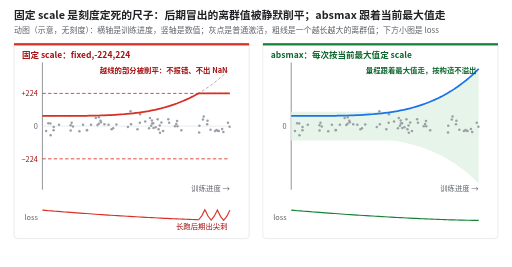
t = 0.00 s
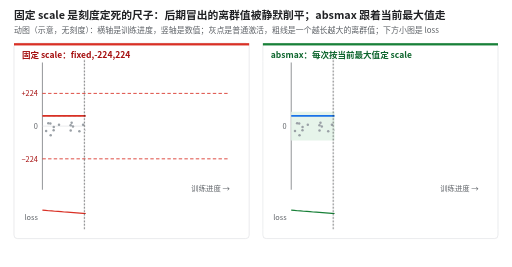
t = 2.03 s
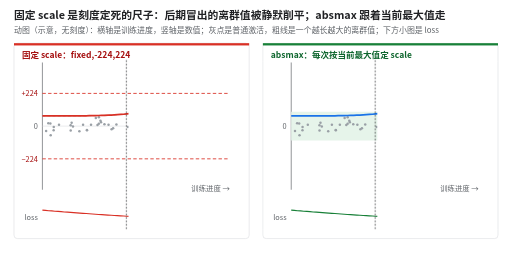
t = 3.75 s
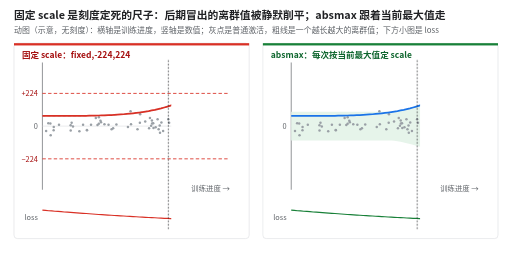
t = 5.48 s
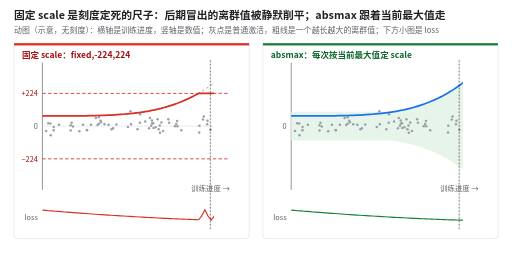
t = 7.20 s
t = 8.20 s: frame unchanged from t = 0.00 s, image omitted

The animated SVG that drew these frames (rendered in a browser with its animation timeline set to each time). Animation: 7 CSS @keyframes rules; one cycle of 10.00 s, repeats indefinitely.

<svg xmlns="http://www.w3.org/2000/svg" viewBox="0 0 900 470" width="900" height="470" font-family="Noto Sans CJK SC, PingFang SC, Microsoft YaHei, sans-serif" role="img" aria-label="动图：两个面板随训练进度推进。左边固定 scale 的量程定死在正负 224，离群值到后期越过上限后被削平，不报错也不出 NaN，下方 loss 在后期出尖刺。右边 absmax 的量程跟着当前最大值一起变大，离群值原样保留，loss 平滑。">
<title>固定 scale 是刻度定死的尺子：后期冒出的离群值被静默削平；absmax 跟着当前最大值走</title>
<style>@keyframes cov0 { 0.00% { transform: scaleX(0); } 3.00% { transform: scaleX(1); } 80.00% { transform: scaleX(0); } 100.00% { transform: scaleX(0); } } .cov0 { animation: cov0 10.0s linear infinite; transform-box: fill-box; transform-origin: 100% 50%; transform: scaleX(0); } @keyframes lab0 { 0.00% { opacity: 1; } 3.00% { opacity: 0; } 72.00% { opacity: 0; } 78.00% { opacity: 1; } 100.00% { opacity: 1; } } .lab0 { animation: lab0 10.0s linear infinite; } @keyframes now0 { 0.00% { transform: translateX(0px); } 3.00% { transform: translateX(0px); } 80.00% { transform: translateX(330px); } 100.00% { transform: translateX(330px); } } @keyframes nowop { 0.00% { opacity: 0; } 3.00% { opacity: 1; } 80.00% { opacity: 1; } 82.00% { opacity: 0; } 100.00% { opacity: 0; } } .now0 { animation: now0 10.0s linear infinite, nowop 10.0s linear infinite; opacity: 0; } @keyframes cov1 { 0.00% { transform: scaleX(0); } 3.00% { transform: scaleX(1); } 80.00% { transform: scaleX(0); } 100.00% { transform: scaleX(0); } } .cov1 { animation: cov1 10.0s linear infinite; transform-box: fill-box; transform-origin: 100% 50%; transform: scaleX(0); } .lab1 { animation: lab0 10.0s linear infinite; } @keyframes now1 { 0.00% { transform: translateX(0px); } 3.00% { transform: translateX(0px); } 80.00% { transform: translateX(330px); } 100.00% { transform: translateX(330px); } } @keyframes nowop { 0.00% { opacity: 0; } 3.00% { opacity: 1; } 80.00% { opacity: 1; } 82.00% { opacity: 0; } 100.00% { opacity: 0; } } .now1 { animation: now1 10.0s linear infinite, nowop 10.0s linear infinite; opacity: 0; } @media (prefers-reduced-motion: reduce) { * { animation: none !important } }</style>
<defs><marker id="ar-5f6368" viewBox="0 0 10 10" refX="9" refY="5" markerWidth="7" markerHeight="7" orient="auto-start-reverse"><path d="M0,0 L10,5 L0,10 z" fill="#5f6368"/></marker><marker id="ar-1a73e8" viewBox="0 0 10 10" refX="9" refY="5" markerWidth="7" markerHeight="7" orient="auto-start-reverse"><path d="M0,0 L10,5 L0,10 z" fill="#1a73e8"/></marker><marker id="ar-e8710a" viewBox="0 0 10 10" refX="9" refY="5" markerWidth="7" markerHeight="7" orient="auto-start-reverse"><path d="M0,0 L10,5 L0,10 z" fill="#e8710a"/></marker><marker id="ar-d93025" viewBox="0 0 10 10" refX="9" refY="5" markerWidth="7" markerHeight="7" orient="auto-start-reverse"><path d="M0,0 L10,5 L0,10 z" fill="#d93025"/></marker><marker id="ar-188038" viewBox="0 0 10 10" refX="9" refY="5" markerWidth="7" markerHeight="7" orient="auto-start-reverse"><path d="M0,0 L10,5 L0,10 z" fill="#188038"/></marker><marker id="ar-202124" viewBox="0 0 10 10" refX="9" refY="5" markerWidth="7" markerHeight="7" orient="auto-start-reverse"><path d="M0,0 L10,5 L0,10 z" fill="#202124"/></marker><pattern id="hatch" width="6" height="6" patternUnits="userSpaceOnUse" patternTransform="rotate(45)"><rect width="6" height="6" fill="#fce8e6"/><line x1="0" y1="0" x2="0" y2="6" stroke="#d93025" stroke-width="2"/></pattern><pattern id="hatchg" width="6" height="6" patternUnits="userSpaceOnUse" patternTransform="rotate(45)"><rect width="6" height="6" fill="#ffffff"/><line x1="0" y1="0" x2="0" y2="6" stroke="#bdc1c6" stroke-width="2"/></pattern></defs>
<rect width="900" height="470" fill="#ffffff"/>
<text x="24" y="34" font-size="19" font-weight="700" fill="#202124">固定 scale 是刻度定死的尺子：后期冒出的离群值被静默削平；absmax 跟着当前最大值走</text>
<text x="24" y="58" font-size="14" fill="#5f6368">动图（示意，无刻度）：横轴是训练进度，竖轴是数值；灰点是普通激活，粗线是一个越长越大的离群值；下方小图是 loss</text>
<rect x="24.0" y="76.0" width="414.0" height="344.0" rx="6" fill="#ffffff" stroke="#dadce0" stroke-width="1"/>
<rect x="24.0" y="76.0" width="414.0" height="4.0" rx="0" fill="#d93025"/>
<text x="38.0" y="102.0" font-size="15" fill="#a50e0e" text-anchor="start" font-weight="700">固定 scale：fixed,-224,224</text>
<line x1="74.0" y1="110.0" x2="74.0" y2="334.0" stroke="#5f6368" stroke-width="1.2"/>
<line x1="74.0" y1="222.0" x2="404.0" y2="222.0" stroke="#dadce0" stroke-width="1"/>
<text x="66.0" y="227.0" font-size="13" fill="#5f6368" text-anchor="end">0</text>
<circle cx="152.5" cy="229.3" r="2.2" fill="#9aa0a6"/>
<circle cx="273.3" cy="224.1" r="2.2" fill="#9aa0a6"/>
<circle cx="280.5" cy="220.8" r="2.2" fill="#9aa0a6"/>
<circle cx="350.4" cy="221.5" r="2.2" fill="#9aa0a6"/>
<circle cx="159.6" cy="219.4" r="2.2" fill="#9aa0a6"/>
<circle cx="229.2" cy="196.0" r="2.2" fill="#9aa0a6"/>
<circle cx="350.0" cy="233.2" r="2.2" fill="#9aa0a6"/>
<circle cx="123.7" cy="220.3" r="2.2" fill="#9aa0a6"/>
<circle cx="283.5" cy="215.5" r="2.2" fill="#9aa0a6"/>
<circle cx="318.6" cy="229.1" r="2.2" fill="#9aa0a6"/>
<circle cx="295.6" cy="209.7" r="2.2" fill="#9aa0a6"/>
<circle cx="269.1" cy="216.8" r="2.2" fill="#9aa0a6"/>
<circle cx="173.4" cy="206.4" r="2.2" fill="#9aa0a6"/>
<circle cx="230.0" cy="218.9" r="2.2" fill="#9aa0a6"/>
<circle cx="311.2" cy="212.9" r="2.2" fill="#9aa0a6"/>
<circle cx="378.0" cy="230.6" r="2.2" fill="#9aa0a6"/>
<circle cx="204.3" cy="219.3" r="2.2" fill="#9aa0a6"/>
<circle cx="382.7" cy="230.2" r="2.2" fill="#9aa0a6"/>
<circle cx="364.0" cy="218.5" r="2.2" fill="#9aa0a6"/>
<circle cx="145.6" cy="219.5" r="2.2" fill="#9aa0a6"/>
<circle cx="392.6" cy="232.2" r="2.2" fill="#9aa0a6"/>
<circle cx="173.3" cy="217.7" r="2.2" fill="#9aa0a6"/>
<circle cx="241.4" cy="227.5" r="2.2" fill="#9aa0a6"/>
<circle cx="267.1" cy="217.2" r="2.2" fill="#9aa0a6"/>
<circle cx="266.8" cy="212.1" r="2.2" fill="#9aa0a6"/>
<circle cx="380.6" cy="228.8" r="2.2" fill="#9aa0a6"/>
<circle cx="356.6" cy="210.2" r="2.2" fill="#9aa0a6"/>
<circle cx="127.8" cy="222.7" r="2.2" fill="#9aa0a6"/>
<circle cx="358.0" cy="205.2" r="2.2" fill="#9aa0a6"/>
<circle cx="261.8" cy="225.8" r="2.2" fill="#9aa0a6"/>
<circle cx="309.6" cy="218.4" r="2.2" fill="#9aa0a6"/>
<circle cx="263.3" cy="207.5" r="2.2" fill="#9aa0a6"/>
<circle cx="168.0" cy="207.7" r="2.2" fill="#9aa0a6"/>
<circle cx="400.6" cy="216.0" r="2.2" fill="#9aa0a6"/>
<circle cx="103.2" cy="219.5" r="2.2" fill="#9aa0a6"/>
<circle cx="123.8" cy="229.7" r="2.2" fill="#9aa0a6"/>
<circle cx="171.0" cy="220.1" r="2.2" fill="#9aa0a6"/>
<circle cx="88.6" cy="238.0" r="2.2" fill="#9aa0a6"/>
<circle cx="276.8" cy="209.9" r="2.2" fill="#9aa0a6"/>
<circle cx="183.2" cy="218.5" r="2.2" fill="#9aa0a6"/>
<circle cx="364.7" cy="212.7" r="2.2" fill="#9aa0a6"/>
<circle cx="403.5" cy="223.1" r="2.2" fill="#9aa0a6"/>
<circle cx="176.2" cy="212.5" r="2.2" fill="#9aa0a6"/>
<circle cx="84.4" cy="217.0" r="2.2" fill="#9aa0a6"/>
<circle cx="139.1" cy="231.1" r="2.2" fill="#9aa0a6"/>
<circle cx="125.5" cy="216.1" r="2.2" fill="#9aa0a6"/>
<circle cx="88.0" cy="217.4" r="2.2" fill="#9aa0a6"/>
<circle cx="390.4" cy="227.1" r="2.2" fill="#9aa0a6"/>
<circle cx="369.9" cy="228.3" r="2.2" fill="#9aa0a6"/>
<circle cx="245.6" cy="215.9" r="2.2" fill="#9aa0a6"/>
<circle cx="286.5" cy="230.4" r="2.2" fill="#9aa0a6"/>
<circle cx="278.6" cy="227.7" r="2.2" fill="#9aa0a6"/>
<circle cx="384.4" cy="230.4" r="2.2" fill="#9aa0a6"/>
<circle cx="311.7" cy="222.4" r="2.2" fill="#9aa0a6"/>
<circle cx="152.4" cy="228.9" r="2.2" fill="#9aa0a6"/>
<circle cx="246.0" cy="201.3" r="2.2" fill="#9aa0a6"/>
<circle cx="255.0" cy="213.8" r="2.2" fill="#9aa0a6"/>
<circle cx="265.4" cy="221.4" r="2.2" fill="#9aa0a6"/>
<circle cx="80.6" cy="230.4" r="2.2" fill="#9aa0a6"/>
<circle cx="93.8" cy="229.4" r="2.2" fill="#9aa0a6"/>
<circle cx="281.0" cy="233.7" r="2.2" fill="#9aa0a6"/>
<circle cx="190.4" cy="219.5" r="2.2" fill="#9aa0a6"/>
<circle cx="307.3" cy="222.1" r="2.2" fill="#9aa0a6"/>
<circle cx="94.0" cy="223.7" r="2.2" fill="#9aa0a6"/>
<circle cx="297.1" cy="216.1" r="2.2" fill="#9aa0a6"/>
<circle cx="224.6" cy="223.4" r="2.2" fill="#9aa0a6"/>
<circle cx="269.6" cy="225.2" r="2.2" fill="#9aa0a6"/>
<circle cx="177.2" cy="215.2" r="2.2" fill="#9aa0a6"/>
<circle cx="195.8" cy="227.5" r="2.2" fill="#9aa0a6"/>
<circle cx="198.5" cy="225.8" r="2.2" fill="#9aa0a6"/>
<path d="M74.0,204.0 L79.5,204.0 L85.0,204.0 L90.5,204.0 L96.0,204.0 L101.5,204.0 L107.0,204.0 L112.5,204.0 L118.0,204.0 L123.5,204.0 L129.0,203.9 L134.5,203.9 L140.0,203.9 L145.5,203.8 L151.0,203.8 L156.5,203.7 L162.0,203.6 L167.5,203.5 L173.0,203.3 L178.5,203.2 L184.0,203.0 L189.5,202.8 L195.0,202.5 L200.5,202.2 L206.0,201.9 L211.5,201.5 L217.0,201.1 L222.5,200.6 L228.0,200.1 L233.5,199.5 L239.0,198.8 L244.5,198.1 L250.0,197.3 L255.5,196.4 L261.0,195.5 L266.5,194.4 L272.0,193.3 L277.5,192.0 L283.0,190.7 L288.5,189.2 L294.0,187.6 L299.5,185.9 L305.0,184.1 L310.5,182.2 L316.0,180.1 L321.5,177.8 L327.0,175.4 L332.5,172.8 L338.0,170.1 L343.5,167.2 L349.0,164.1 L354.5,160.8 L360.0,157.3 L365.5,153.6 L371.0,149.7 L376.5,145.5 L382.0,141.2 L387.5,136.6 L393.0,131.7 L398.5,126.6 L404.0,121.2" stroke="#9aa0a6" stroke-width="1.5" fill="none" stroke-dasharray="5 4"/>
<path d="M74.0,204.0 L79.5,204.0 L85.0,204.0 L90.5,204.0 L96.0,204.0 L101.5,204.0 L107.0,204.0 L112.5,204.0 L118.0,204.0 L123.5,204.0 L129.0,203.9 L134.5,203.9 L140.0,203.9 L145.5,203.8 L151.0,203.8 L156.5,203.7 L162.0,203.6 L167.5,203.5 L173.0,203.3 L178.5,203.2 L184.0,203.0 L189.5,202.8 L195.0,202.5 L200.5,202.2 L206.0,201.9 L211.5,201.5 L217.0,201.1 L222.5,200.6 L228.0,200.1 L233.5,199.5 L239.0,198.8 L244.5,198.1 L250.0,197.3 L255.5,196.4 L261.0,195.5 L266.5,194.4 L272.0,193.3 L277.5,192.0 L283.0,190.7 L288.5,189.2 L294.0,187.6 L299.5,185.9 L305.0,184.1 L310.5,182.2 L316.0,180.1 L321.5,177.8 L327.0,175.4 L332.5,172.8 L338.0,170.1 L343.5,167.2 L349.0,164.4 L354.5,164.4 L360.0,164.4 L365.5,164.4 L371.0,164.4 L376.5,164.4 L382.0,164.4 L387.5,164.4 L393.0,164.4 L398.5,164.4 L404.0,164.4" stroke="#d93025" stroke-width="3" fill="none"/>
<path d="M74.0,370.0 L79.5,370.4 L85.0,370.9 L90.5,371.3 L96.0,371.8 L101.5,372.2 L107.0,372.6 L112.5,373.1 L118.0,373.5 L123.5,373.9 L129.0,374.3 L134.5,374.7 L140.0,375.1 L145.5,375.5 L151.0,375.9 L156.5,376.3 L162.0,376.7 L167.5,377.1 L173.0,377.5 L178.5,377.8 L184.0,378.2 L189.5,378.6 L195.0,378.9 L200.5,379.3 L206.0,379.6 L211.5,380.0 L217.0,380.3 L222.5,380.7 L228.0,381.0 L233.5,381.3 L239.0,381.6 L244.5,382.0 L250.0,382.3 L255.5,382.6 L261.0,382.9 L266.5,383.2 L272.0,383.4 L277.5,383.7 L283.0,384.0 L288.5,384.3 L294.0,384.5 L299.5,384.8 L305.0,385.0 L310.5,385.3 L316.0,385.5 L321.5,385.8 L327.0,386.0 L332.5,386.2 L338.0,386.4 L343.5,386.6 L349.0,386.8 L354.5,380.0 L360.0,369.1 L365.5,380.3 L371.0,387.4 L376.5,380.6 L382.0,369.7 L387.5,380.8 L393.0,387.9 L398.5,381.0 L404.0,370.0" stroke="#d93025" stroke-width="2" fill="none"/>
<text x="66.0" y="388.0" font-size="13" fill="#5f6368" text-anchor="end">loss</text>
<rect x="75.0" y="106.0" width="336.0" height="300.0" rx="0" fill="#ffffff" class="cov0"/>
<text x="404.0" y="336.0" font-size="13" fill="#5f6368" text-anchor="end">训练进度 →</text>
<line x1="74.0" y1="164.4" x2="404.0" y2="164.4" stroke="#d93025" stroke-width="1.5" stroke-dasharray="6 4"/>
<text x="66.0" y="169.4" font-size="13" fill="#a50e0e" text-anchor="end">+224</text>
<line x1="74.0" y1="279.6" x2="404.0" y2="279.6" stroke="#d93025" stroke-width="1.5" stroke-dasharray="6 4"/>
<text x="66.0" y="284.6" font-size="13" fill="#a50e0e" text-anchor="end">−224</text>
<text x="400.0" y="128.0" font-size="13" fill="#a50e0e" text-anchor="end" font-weight="700" class="lab0">越线的部分被削平：不报错、不出 NaN</text>
<text x="400.0" y="404.0" font-size="13" fill="#a50e0e" text-anchor="end" class="lab0">长跑后期出尖刺</text>
<line x1="74.0" y1="106.0" x2="74.0" y2="404.0" stroke="#202124" stroke-width="1.2" stroke-dasharray="3 3" class="now0"/>
<rect x="462.0" y="76.0" width="414.0" height="344.0" rx="6" fill="#ffffff" stroke="#dadce0" stroke-width="1"/>
<rect x="462.0" y="76.0" width="414.0" height="4.0" rx="0" fill="#188038"/>
<text x="476.0" y="102.0" font-size="15" fill="#0d652d" text-anchor="start" font-weight="700">absmax：每次按当前最大值定 scale</text>
<line x1="512.0" y1="110.0" x2="512.0" y2="334.0" stroke="#5f6368" stroke-width="1.2"/>
<line x1="512.0" y1="222.0" x2="842.0" y2="222.0" stroke="#dadce0" stroke-width="1"/>
<text x="504.0" y="227.0" font-size="13" fill="#5f6368" text-anchor="end">0</text>
<path d="M512.0,196.8 L517.5,196.8 L523.0,196.8 L528.5,196.8 L534.0,196.8 L539.5,196.8 L545.0,196.8 L550.5,196.8 L556.0,196.8 L561.5,196.8 L567.0,196.8 L572.5,196.8 L578.0,196.8 L583.5,196.8 L589.0,196.8 L594.5,196.8 L600.0,196.8 L605.5,196.8 L611.0,196.8 L616.5,196.8 L622.0,196.8 L627.5,196.8 L633.0,196.8 L638.5,196.8 L644.0,196.8 L649.5,196.8 L655.0,196.8 L660.5,196.8 L666.0,196.8 L671.5,196.8 L677.0,196.8 L682.5,196.8 L688.0,196.8 L693.5,196.4 L699.0,195.5 L704.5,194.4 L710.0,193.3 L715.5,192.0 L721.0,190.7 L726.5,189.2 L732.0,187.6 L737.5,185.9 L743.0,184.1 L748.5,182.2 L754.0,180.1 L759.5,177.8 L765.0,175.4 L770.5,172.8 L776.0,170.1 L781.5,167.2 L787.0,164.1 L792.5,160.8 L798.0,157.3 L803.5,153.6 L809.0,149.7 L814.5,145.5 L820.0,141.2 L825.5,136.6 L831.0,131.7 L836.5,126.6 L842.0,121.2 L842.0,322.8 L836.5,317.4 L831.0,312.3 L825.5,307.4 L820.0,302.8 L814.5,298.5 L809.0,294.3 L803.5,290.4 L798.0,286.7 L792.5,283.2 L787.0,279.9 L781.5,276.8 L776.0,273.9 L770.5,271.2 L765.0,268.6 L759.5,266.2 L754.0,263.9 L748.5,261.8 L743.0,259.9 L737.5,258.1 L732.0,256.4 L726.5,254.8 L721.0,253.3 L715.5,252.0 L710.0,250.7 L704.5,249.6 L699.0,248.5 L693.5,247.6 L688.0,247.2 L682.5,247.2 L677.0,247.2 L671.5,247.2 L666.0,247.2 L660.5,247.2 L655.0,247.2 L649.5,247.2 L644.0,247.2 L638.5,247.2 L633.0,247.2 L627.5,247.2 L622.0,247.2 L616.5,247.2 L611.0,247.2 L605.5,247.2 L600.0,247.2 L594.5,247.2 L589.0,247.2 L583.5,247.2 L578.0,247.2 L572.5,247.2 L567.0,247.2 L561.5,247.2 L556.0,247.2 L550.5,247.2 L545.0,247.2 L539.5,247.2 L534.0,247.2 L528.5,247.2 L523.0,247.2 L517.5,247.2 L512.0,247.2 Z" stroke="none" stroke-width="1.5" fill="#e6f4ea"/>
<circle cx="590.5" cy="229.3" r="2.2" fill="#9aa0a6"/>
<circle cx="711.3" cy="224.1" r="2.2" fill="#9aa0a6"/>
<circle cx="718.5" cy="220.8" r="2.2" fill="#9aa0a6"/>
<circle cx="788.4" cy="221.5" r="2.2" fill="#9aa0a6"/>
<circle cx="597.6" cy="219.4" r="2.2" fill="#9aa0a6"/>
<circle cx="667.2" cy="196.0" r="2.2" fill="#9aa0a6"/>
<circle cx="788.0" cy="233.2" r="2.2" fill="#9aa0a6"/>
<circle cx="561.7" cy="220.3" r="2.2" fill="#9aa0a6"/>
<circle cx="721.5" cy="215.5" r="2.2" fill="#9aa0a6"/>
<circle cx="756.6" cy="229.1" r="2.2" fill="#9aa0a6"/>
<circle cx="733.6" cy="209.7" r="2.2" fill="#9aa0a6"/>
<circle cx="707.1" cy="216.8" r="2.2" fill="#9aa0a6"/>
<circle cx="611.4" cy="206.4" r="2.2" fill="#9aa0a6"/>
<circle cx="668.0" cy="218.9" r="2.2" fill="#9aa0a6"/>
<circle cx="749.2" cy="212.9" r="2.2" fill="#9aa0a6"/>
<circle cx="816.0" cy="230.6" r="2.2" fill="#9aa0a6"/>
<circle cx="642.3" cy="219.3" r="2.2" fill="#9aa0a6"/>
<circle cx="820.7" cy="230.2" r="2.2" fill="#9aa0a6"/>
<circle cx="802.0" cy="218.5" r="2.2" fill="#9aa0a6"/>
<circle cx="583.6" cy="219.5" r="2.2" fill="#9aa0a6"/>
<circle cx="830.6" cy="232.2" r="2.2" fill="#9aa0a6"/>
<circle cx="611.3" cy="217.7" r="2.2" fill="#9aa0a6"/>
<circle cx="679.4" cy="227.5" r="2.2" fill="#9aa0a6"/>
<circle cx="705.1" cy="217.2" r="2.2" fill="#9aa0a6"/>
<circle cx="704.8" cy="212.1" r="2.2" fill="#9aa0a6"/>
<circle cx="818.6" cy="228.8" r="2.2" fill="#9aa0a6"/>
<circle cx="794.6" cy="210.2" r="2.2" fill="#9aa0a6"/>
<circle cx="565.8" cy="222.7" r="2.2" fill="#9aa0a6"/>
<circle cx="796.0" cy="205.2" r="2.2" fill="#9aa0a6"/>
<circle cx="699.8" cy="225.8" r="2.2" fill="#9aa0a6"/>
<circle cx="747.6" cy="218.4" r="2.2" fill="#9aa0a6"/>
<circle cx="701.3" cy="207.5" r="2.2" fill="#9aa0a6"/>
<circle cx="606.0" cy="207.7" r="2.2" fill="#9aa0a6"/>
<circle cx="838.6" cy="216.0" r="2.2" fill="#9aa0a6"/>
<circle cx="541.2" cy="219.5" r="2.2" fill="#9aa0a6"/>
<circle cx="561.8" cy="229.7" r="2.2" fill="#9aa0a6"/>
<circle cx="609.0" cy="220.1" r="2.2" fill="#9aa0a6"/>
<circle cx="526.6" cy="238.0" r="2.2" fill="#9aa0a6"/>
<circle cx="714.8" cy="209.9" r="2.2" fill="#9aa0a6"/>
<circle cx="621.2" cy="218.5" r="2.2" fill="#9aa0a6"/>
<circle cx="802.7" cy="212.7" r="2.2" fill="#9aa0a6"/>
<circle cx="841.5" cy="223.1" r="2.2" fill="#9aa0a6"/>
<circle cx="614.2" cy="212.5" r="2.2" fill="#9aa0a6"/>
<circle cx="522.4" cy="217.0" r="2.2" fill="#9aa0a6"/>
<circle cx="577.1" cy="231.1" r="2.2" fill="#9aa0a6"/>
<circle cx="563.5" cy="216.1" r="2.2" fill="#9aa0a6"/>
<circle cx="526.0" cy="217.4" r="2.2" fill="#9aa0a6"/>
<circle cx="828.4" cy="227.1" r="2.2" fill="#9aa0a6"/>
<circle cx="807.9" cy="228.3" r="2.2" fill="#9aa0a6"/>
<circle cx="683.6" cy="215.9" r="2.2" fill="#9aa0a6"/>
<circle cx="724.5" cy="230.4" r="2.2" fill="#9aa0a6"/>
<circle cx="716.6" cy="227.7" r="2.2" fill="#9aa0a6"/>
<circle cx="822.4" cy="230.4" r="2.2" fill="#9aa0a6"/>
<circle cx="749.7" cy="222.4" r="2.2" fill="#9aa0a6"/>
<circle cx="590.4" cy="228.9" r="2.2" fill="#9aa0a6"/>
<circle cx="684.0" cy="201.3" r="2.2" fill="#9aa0a6"/>
<circle cx="693.0" cy="213.8" r="2.2" fill="#9aa0a6"/>
<circle cx="703.4" cy="221.4" r="2.2" fill="#9aa0a6"/>
<circle cx="518.6" cy="230.4" r="2.2" fill="#9aa0a6"/>
<circle cx="531.8" cy="229.4" r="2.2" fill="#9aa0a6"/>
<circle cx="719.0" cy="233.7" r="2.2" fill="#9aa0a6"/>
<circle cx="628.4" cy="219.5" r="2.2" fill="#9aa0a6"/>
<circle cx="745.3" cy="222.1" r="2.2" fill="#9aa0a6"/>
<circle cx="532.0" cy="223.7" r="2.2" fill="#9aa0a6"/>
<circle cx="735.1" cy="216.1" r="2.2" fill="#9aa0a6"/>
<circle cx="662.6" cy="223.4" r="2.2" fill="#9aa0a6"/>
<circle cx="707.6" cy="225.2" r="2.2" fill="#9aa0a6"/>
<circle cx="615.2" cy="215.2" r="2.2" fill="#9aa0a6"/>
<circle cx="633.8" cy="227.5" r="2.2" fill="#9aa0a6"/>
<circle cx="636.5" cy="225.8" r="2.2" fill="#9aa0a6"/>
<path d="M512.0,204.0 L517.5,204.0 L523.0,204.0 L528.5,204.0 L534.0,204.0 L539.5,204.0 L545.0,204.0 L550.5,204.0 L556.0,204.0 L561.5,204.0 L567.0,203.9 L572.5,203.9 L578.0,203.9 L583.5,203.8 L589.0,203.8 L594.5,203.7 L600.0,203.6 L605.5,203.5 L611.0,203.3 L616.5,203.2 L622.0,203.0 L627.5,202.8 L633.0,202.5 L638.5,202.2 L644.0,201.9 L649.5,201.5 L655.0,201.1 L660.5,200.6 L666.0,200.1 L671.5,199.5 L677.0,198.8 L682.5,198.1 L688.0,197.3 L693.5,196.4 L699.0,195.5 L704.5,194.4 L710.0,193.3 L715.5,192.0 L721.0,190.7 L726.5,189.2 L732.0,187.6 L737.5,185.9 L743.0,184.1 L748.5,182.2 L754.0,180.1 L759.5,177.8 L765.0,175.4 L770.5,172.8 L776.0,170.1 L781.5,167.2 L787.0,164.1 L792.5,160.8 L798.0,157.3 L803.5,153.6 L809.0,149.7 L814.5,145.5 L820.0,141.2 L825.5,136.6 L831.0,131.7 L836.5,126.6 L842.0,121.2" stroke="#1a73e8" stroke-width="3" fill="none"/>
<path d="M512.0,370.0 L517.5,370.4 L523.0,370.9 L528.5,371.3 L534.0,371.8 L539.5,372.2 L545.0,372.6 L550.5,373.1 L556.0,373.5 L561.5,373.9 L567.0,374.3 L572.5,374.7 L578.0,375.1 L583.5,375.5 L589.0,375.9 L594.5,376.3 L600.0,376.7 L605.5,377.1 L611.0,377.5 L616.5,377.8 L622.0,378.2 L627.5,378.6 L633.0,378.9 L638.5,379.3 L644.0,379.6 L649.5,380.0 L655.0,380.3 L660.5,380.7 L666.0,381.0 L671.5,381.3 L677.0,381.6 L682.5,382.0 L688.0,382.3 L693.5,382.6 L699.0,382.9 L704.5,383.2 L710.0,383.4 L715.5,383.7 L721.0,384.0 L726.5,384.3 L732.0,384.5 L737.5,384.8 L743.0,385.0 L748.5,385.3 L754.0,385.5 L759.5,385.8 L765.0,386.0 L770.5,386.2 L776.0,386.4 L781.5,386.6 L787.0,386.8 L792.5,387.0 L798.0,387.1 L803.5,387.3 L809.0,387.4 L814.5,387.6 L820.0,387.7 L825.5,387.8 L831.0,387.9 L836.5,388.0 L842.0,388.0" stroke="#188038" stroke-width="2" fill="none"/>
<text x="504.0" y="388.0" font-size="13" fill="#5f6368" text-anchor="end">loss</text>
<rect x="513.0" y="106.0" width="336.0" height="300.0" rx="0" fill="#ffffff" class="cov1"/>
<text x="842.0" y="336.0" font-size="13" fill="#5f6368" text-anchor="end">训练进度 →</text>
<text x="838.0" y="128.0" font-size="13" fill="#0d652d" text-anchor="end" font-weight="700" class="lab1">量程跟着最大值走，按构造不溢出</text>
<line x1="512.0" y1="106.0" x2="512.0" y2="404.0" stroke="#202124" stroke-width="1.2" stroke-dasharray="3 3" class="now1"/>
</svg>
